pico-8 play session: hold ← + tap ❎

[t = 2 s] hold ← ~2s, tap ❎ ~4×
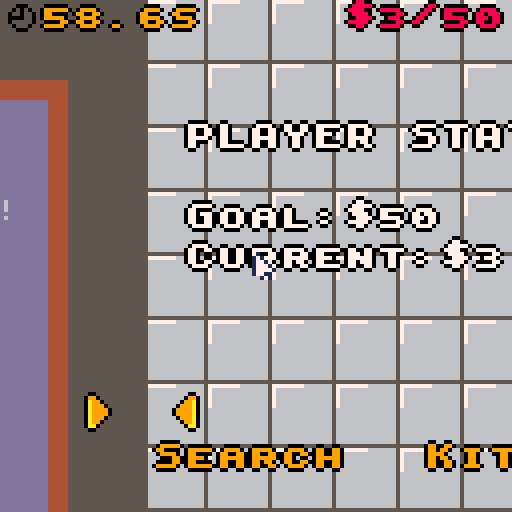
[t = 4 s] hold ← ~4s, tap ❎ ~7×
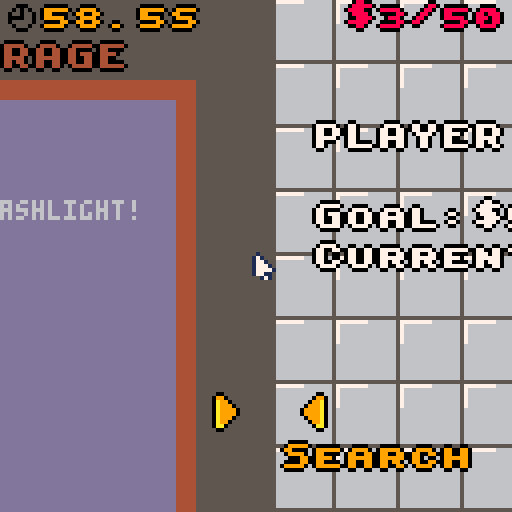
[t = 6 s] hold ← ~6s, tap ❎ ~10×
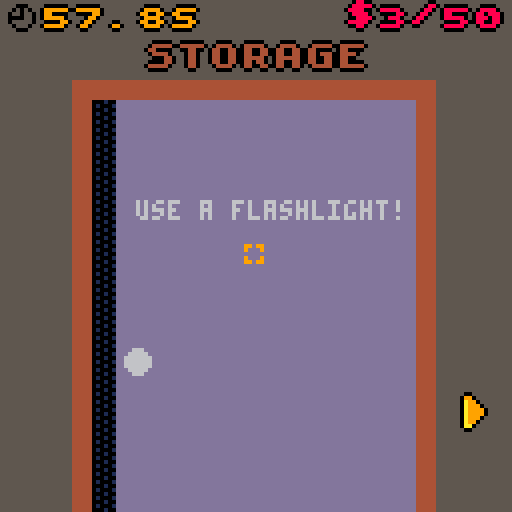
[t = 8 s] hold ← ~8s, tap ❎ ~14×
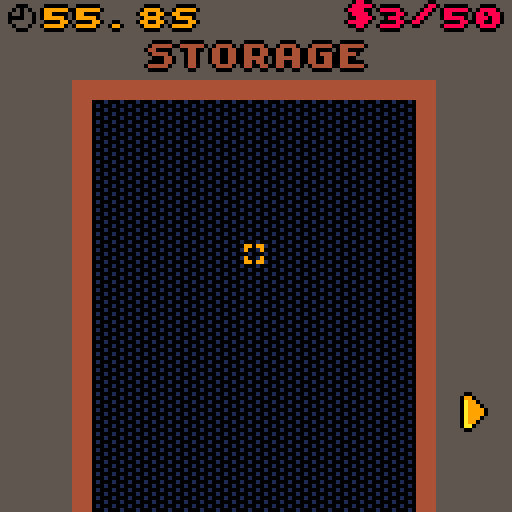

pico-8 cartridge
version 41
__lua__
-- cupcake clicker (intern edition)
-- cpiod for gmtk game jam 2023

-- modes:
-- 0: alarm clock
-- 1: title screen
-- 10: color
-- 11: menu
-- 12: search
-- 13: machine
-- 99: game over

-- ingr: name,sprx,spry,w,h
-- model: nb,coeff

function _init()
 camera_x=0
 camera_y=0
 camera_ox=0
 day=10
 search_day=3
 round_duration=60*60
 left=round_duration
 ingr={}
 nb_machines=0
 search=0
 models={}
 rewards={2,2,30}
 -- more stock: id=20
 -- new machine: id=30
 -- id=40-49: ingredient plus rapide
 add(models,{id=11,name="valentine",nb=4,coeff=1})
 add(ingr,{id=1,name="strawberry",sprx=0,spry=0,w=10,h=10,spd=1})
 current_quality=0
 target=50
 current=3
 stock=0
 radio_state=0
	change_mode(11)
	poke(0x5f2d,3) -- enable mouse
	poke(0x5f5c,-1) -- no btnp autorepeat
	modified_machine=0
 current_machine=0
--	typ2spr={[0]=0}
--	typ2col={[0]=8}
	selected_ingr=1
	selected_model=1
	draw_zone_x=7
	draw_zone_y=12
	draw_zone_width=10+8*8
	draw_zone_height=10+4*8
 m=add_machine()
	-- test
-- m=add_machine()
-- m=add_machine()
-- m=add_machine()
-- m=add_machine()
-- m+="broken"
 add(models,{id=12,name="special blue",nb=68,coeff=9})
 add(ingr,{id=2,name="blueberries",sprx=0,spry=16,w=13,h=13,spd=1})
end

-- font
poke(0x5600,unpack(split"8,8,10,0,0,0,0,0,0,0,0,0,0,0,0,0,0,0,0,0,0,0,0,0,0,0,0,0,0,0,0,0,0,0,0,0,0,0,0,0,0,0,0,0,0,0,0,0,0,0,0,0,0,0,0,0,0,0,0,0,0,0,0,0,0,0,0,0,0,0,0,0,0,0,0,0,0,0,0,0,0,0,0,0,0,0,0,0,0,0,0,0,0,0,0,0,0,0,0,0,0,0,0,0,0,0,0,0,0,0,0,0,0,0,0,0,0,0,0,0,0,0,0,0,0,0,0,0,0,0,0,0,0,0,0,0,0,0,0,0,0,0,0,0,0,0,0,0,0,0,0,0,0,0,0,0,0,0,0,0,0,0,0,0,0,0,0,0,0,0,0,0,0,0,0,0,0,0,0,0,0,0,0,0,0,0,0,0,0,0,0,0,0,0,0,0,0,0,0,0,0,0,0,0,0,0,0,0,0,0,0,0,0,0,0,0,0,0,0,0,0,0,0,0,0,0,0,0,0,0,0,0,0,0,0,0,0,0,0,0,0,0,0,0,0,0,0,0,0,0,0,0,0,0,0,0,0,0,0,0,0,0,0,0,0,24,24,24,24,0,24,0,0,54,54,18,0,0,0,0,0,54,127,54,127,54,0,0,24,124,30,60,120,62,24,0,6,102,48,24,12,102,96,0,28,54,54,28,110,54,108,0,24,24,8,0,0,0,0,0,24,12,6,6,6,12,24,0,24,48,96,96,96,48,24,0,24,126,60,24,60,126,24,0,0,24,24,126,24,24,0,0,0,0,0,0,0,12,12,6,0,0,0,126,0,0,0,0,0,0,0,0,0,0,12,0,0,96,48,24,12,6,0,0,0,0,60,118,110,102,60,0,0,0,24,28,24,24,60,0,0,0,62,96,60,6,126,0,0,0,62,96,56,96,62,0,0,0,56,60,54,126,48,0,0,0,126,6,62,96,62,0,0,0,60,6,62,102,60,0,0,0,126,96,48,24,12,0,0,0,60,102,60,102,60,0,0,0,60,102,124,96,60,0,0,0,0,12,0,12,0,0,0,0,0,12,0,12,12,6,48,24,12,6,12,24,48,0,0,0,0,126,0,0,0,0,12,24,48,96,48,24,12,0,0,60,102,48,24,0,24,0,0,60,102,118,110,118,60,0,0,0,60,102,126,102,102,0,0,0,62,102,62,102,62,0,0,0,60,102,6,102,60,0,0,0,62,102,102,102,62,0,0,0,126,6,30,6,126,0,0,0,126,6,30,6,6,0,0,0,124,6,118,102,124,0,0,0,102,102,126,102,102,0,0,0,60,24,24,24,60,0,0,0,96,96,96,102,60,0,0,0,102,54,30,54,102,0,0,0,6,6,6,6,126,0,0,0,66,102,126,126,102,0,0,0,102,110,126,118,102,0,0,0,60,102,102,102,60,0,0,0,62,102,62,6,6,0,0,0,60,102,102,54,108,0,0,0,62,102,126,54,102,0,0,0,124,6,60,96,62,0,0,0,126,24,24,24,24,0,0,0,102,102,102,102,60,0,0,0,102,102,102,60,24,0,0,0,102,126,126,102,66,0,0,0,102,60,24,60,102,0,0,0,102,102,60,24,24,0,0,0,126,48,24,12,126,0,62,6,6,6,6,6,62,0,0,6,12,24,48,96,0,0,62,48,48,48,48,48,62,0,24,60,102,0,0,0,0,0,0,0,0,0,0,0,0,126,12,24,48,0,0,0,0,0,0,60,102,102,126,102,102,0,0,62,102,62,102,102,62,0,0,60,102,6,6,102,60,0,0,62,102,102,102,102,62,0,0,126,6,30,6,6,126,0,0,126,6,30,6,6,6,0,0,124,6,118,102,102,124,0,0,102,102,126,102,102,102,0,0,60,24,24,24,24,60,0,0,96,96,96,96,102,60,0,0,102,54,30,54,102,102,0,0,6,6,6,6,6,126,0,0,66,102,126,126,102,102,0,0,102,110,126,118,102,102,0,0,60,102,102,102,102,60,0,0,62,102,102,62,6,6,0,0,60,102,102,102,54,108,0,0,62,102,102,62,54,102,0,0,124,6,60,96,96,62,0,0,126,24,24,24,24,24,0,0,102,102,102,102,102,60,0,0,102,102,102,102,60,24,0,0,102,102,126,126,102,66,0,0,102,60,24,60,102,102,0,0,102,102,60,24,24,24,0,0,126,48,24,12,6,126,0,56,12,12,6,12,12,56,0,24,24,24,24,24,24,24,24,14,24,24,48,24,24,14,0,44,26,0,0,0,0,0,0,0,28,54,28,0,0,0,0,255,255,255,255,255,255,255,255,85,170,85,170,85,170,85,170,0,195,255,189,189,255,126,0,60,126,255,129,195,231,126,60,17,68,17,68,17,68,17,0,4,12,252,124,62,63,48,32,60,110,223,255,255,255,126,60,102,255,255,255,126,60,24,0,24,60,102,231,102,60,24,0,24,24,0,60,90,24,60,102,60,126,255,126,82,82,94,0,60,110,231,227,227,231,110,60,0,255,153,153,255,129,255,0,56,120,216,24,30,31,14,0,0,126,195,219,219,195,126,0,8,28,62,127,62,28,8,0,0,0,0,0,85,0,0,0,60,118,231,199,199,231,118,60,0,8,28,127,62,28,54,0,127,34,20,8,8,20,42,127,60,126,231,195,129,255,126,60,0,5,82,32,0,0,0,0,0,17,42,68,0,0,0,0,0,126,219,231,231,219,126,0,255,0,255,0,255,0,255,0,85,85,85,85,85,85,85,85,255,129,129,129,129,129,129,255,255,195,165,153,153,165,195,255,0,126,62,30,62,118,34,0,8,28,62,127,127,62,8,62,8,28,28,107,127,107,8,28,28,34,73,93,73,34,28,0"))

-- version with asserts (238 tokens)

-- renaming and world
cmp,has,_ents=pack,rawget,{}

function ent()
 -- find the value in components
 function _find(self,a)
 	 for _,t in pairs(self) do
	   if(t[a]!=nil) return t
	  end
	  assert(false,"field not found:"..a)
 end
 
 -- you can remove this function
 -- if you delete the asserts
 function check_no_duplicates(self)
  for k1,t1 in pairs(self) do
   for k2,t2 in pairs(self) do
    if k1<k2 then
	    for f1,_ in pairs(t1) do
	     for f2,_ in pairs(t2) do
	      assert(f1!=f2,"duplicated field "..f1.." in "..k1.." and in "..k2)
	     end
	    end
    end
   end
  end
 end
 
 return add(_ents,
  setmetatable({},{
  -- check value in components
  -- components cannot be accessed directly
  __index=function(self,a)
   return _find(self,a)[a]
  end,
  __newindex=function(self,a,v)
   _find(self,a)[a]=v
  end,
  __add=function(self,cmp)
   -- two cases: string or table
   if type(cmp)=="string" then
--    assert(rawget(self,cmp)==nil,"already existing: "..cmp)
    rawset(self,cmp,{})
   else
    -- check if already existing
    local cn=cmp[1]
--    assert(rawget(self,cn)==nil,"already existing: "..cn)
    rawset(self,cn,cmp[2])
    check_no_duplicates(self)
   end
   return self
  end,
  __sub=function(self,cn)
   -- double removal is not a problem
   return rawset(self,cn,nil)
  end}))
end

function sys(cmps,f)
 return function(...)
  for e in all(_ents) do
   for cn in all(cmps) do
    if(not has(e,cn)) goto _
   end
   f(e,...)
   ::_::
  end
 end
end

-- machine: nb
-- running
-- broken
-- recipe: ingr quality time rem coeff
-->8
-- draw

function _draw()
 mouse_already_drawn=false
 if camera_x<camera_ox then
  camera_x+=4
 elseif camera_x>camera_ox then
  camera_x-=4
 end
 camera(camera_x,camera_y)
 if mode==0 then
  draw_phone() 
 elseif mode==1 then
  draw_title_screen_base()
  draw_title_screen_ui()
 elseif mode==10 then
  draw_color()
 elseif mode>=11 and mode<90 then
		palt(14,true)
  draw_menu()
  draw_search()
  draw_kitchen()
 elseif mode==99 then
  draw_game_over()
 end
 if mode>=10 and mode<90 then
  local l=ceil(left/60*10)
  local t=(l/10).."S"
  if l%10==0 then
   t=(l/10)..".0S"
  end
  palt(14,true)
  palt(0,false)
  spr(199,2+camera_x,1)
  palt()
  nice_print(t,10+camera_x,0,9)
  local t="$"..min(target,current\1).."/"..target
  nice_print(t,126+camera_x-8*#t,0,current>=target and 11 or 8)
 end
 draw_mouse()
 
-- ?mode,110,110
end

function nice_print(t,x,y,c,big,c2)
 if(big==nil) big=true
 if big then
  x=x or 64-#t*4
  t="\014"..t
 else
  x=x or 64-#t*2
 end
 for dx=-1,1 do
  for dy=-1,1 do
   if dx==0 or dy==0 then
	   ?t,x+dx,y+dy,c2 or 0
   end
  end
 end
 ?t,x,y,c or 7
end

function draw_kitchen()
 palt(14,true)
 palt(0,false)
 if camera_x>0 then
  draw_one_kitchen(current_machine)
  if camera_x<camera_ox then
   draw_one_kitchen(current_machine-1)
  elseif camera_x>camera_ox then
   draw_one_kitchen(current_machine+1)
  end
 end
 palt()
end

function draw_one_kitchen(nb_m)
 if nb_m>0 then
  sspr(0,72,24,32,47+128*nb_m,15,24*3,32*3)
  for e in all(_ents) do
   if has(e,"machine") then
    if e.nb==nb_m then
     local x=0
     if(has(e,"running")) x=16
     sspr(x,104,16,24,12+128*nb_m,50,16*3,24*3)
     if(has(e,"running")) nice_print((ceil(100*60*e.quality/e.time)/100).."$/s",12+128*nb_m,60,12)
     break
    end
   end
  end
  spr(200,128*nb_m+5+3*abs(cos(t())),98,1,2)
  if nb_m<nb_machines then
   spr(200,128*nb_m+115-3*abs(cos(t())),98,1,2,true)
  end
 end
end

function draw_game_over()
 draw_title_screen_base()
 nice_print("you failed to",nil,70,9)
 nice_print("meet the",nil,79,9)
 nice_print("expectations",nil,88,9)
 nice_print("game over",nil,110,8)
end

function draw_menu()
 for x=0,100 do
  for y=0,7 do
   spr(229,16*x,16*y,2,2)
  end
 end
 palt(0,false)
 palt(14,true)
 nice_print("sEARCH",2,110,9)
 spr(200,5+3*abs(cos(t())),98,1,2)
 nice_print("kITCHEN",70,110,9)
 spr(200,115-3*abs(cos(t())),98,1,2,true)
 palt()
 local l=ceil(left/60*10)
 local text=(l/10).."S"
 if l%10==0 then
  text=(l/10)..".0S"
 end
 nice_print("player stat",10,30)
 nice_print("gOAL:$"..target,10,50,7)
 nice_print("cURRENT:$"..min(target,current\1),10,60,7)

 if current>target then
  nice_print("fRIDGE: $"..(current\1-target),10,40,7)
 end 
-- nice_print("tIME:"..text,10,20,9)

 if current>=target then
  nice_print("target reached!",nil,80,10)
-- elseif t()%1<.8 then
--  nice_print("need cupcakes!",nil,80,8) 
 end
-- local y=50
-- for e in all(_ents) do
--  if has(e,"machine") then
--   if has(e,"running") then
--    ?"machine is running "..(ceil(100*60*e.quality/e.time)/100).."$/s",20,y
--   else
--    ?"machine has no recipe",20,y
--   end
--   y+=10
--  end
-- end
end

function draw_color()
	-- drops
--	for d in all(drops) do
--	 pal(14,typ2col[d.typ])
--	 spr(typ2spr[d.typ],d.x,d.y)
--	end
 cls(6)
 palt(0,false)
 palt(14,true)
	-- model
 rect(2+camera_x,84,65+camera_x,126,5)
	spr(current_base,17+camera_x,93,4,2)
	spr(36,17+camera_x,93+16,4,2)
	local text=models[selected_model].name.." "..models[selected_model].coeff.."$"
	nice_print(text,camera_x+33-#text*2,87,10,false)
	if #models>1 then
  spr(200,7-3*abs(cos(t()))+camera_x,105,1,2)
  spr(200,53+3*abs(cos(t()))+camera_x,105,1,2,true)
 end
	-- drawing
 rect(2+camera_x,9,90+camera_x,82,5)
	spr(8,draw_zone_x+5+camera_x,draw_zone_y+5,8,4)
	sspr(32,16,32,16,draw_zone_x+5+camera_x,draw_zone_y+5+8*4,64,32)
	palt(0,true)
	-- ingredients
	rect(92+camera_x,9,125+camera_x,82)
 for k,i in ipairs(ingr) do
  sspr(i.sprx,i.spry,i.w,i.h,109+camera_x-i.w/2,18*k-4)
 end
	-- mouse
	if selected_ingr==nil or not in_draw_zone then
  -- pass
	else
		fillp(░+0b.01) -- to sprite too
		local i=ingr[selected_ingr]
  sspr(i.sprx,i.spry,i.w,i.h,mouse_x-i.w\2+camera_x,mouse_y-i.h\2)
 	fillp()
 	pal()
 	mouse_already_drawn=true
 end
 palt(0,false)
 palt(14,true)
 rect(67+camera_x,84,125+camera_x,126)
 nice_print("oven yield",77+camera_x,87,7,false)
 if previous_recipe then
	 nice_print(get_yield(previous_recipe).."$/s",77+camera_x,97,7,false)
 end
 spr(215,7+camera_x,71)

 if current_recipe.quality>0 then
  rectfill(70+camera_x,66,88+camera_x,80,9)
	 nice_print("bake\n"..get_manual().."$",72+camera_x,68,8,false)
	 nice_print("quality "..ceil(current_recipe.quality*100).."%",camera_x+5,12,7,false)
	 local text=current_recipe.time.." steps"
	 nice_print(text,camera_x+89-4*#text,12,7,false)
	 nice_print("new:"..get_yield(current_recipe).."$/s",70+camera_x,105,7,false)
	 rectfill(80+camera_x,115,110+camera_x,123,9)
	 local text=previous_recipe and "replace" or " save! "
	 nice_print(text,82+camera_x,117,8,false)
 end
 palt()
end

function draw_search()
 pal()
 rectfill(-128,0,0,128,0x5)
 nice_print("storage",64-4*7-128,10,4)
 rectfill(-110,20,-20,128,4)
 fillp(░\1)
 rectfill(-105,25,-25,128,0x01)
 fillp()
 x_sliding=-105
 local wait=day<search_day
 if t12 and day>=search_day then
  x_sliding=-105+50*(t()-.8-t12)
  printh(-105+50*(t()-.8-t12))
  if x_sliding<-105 then
   wait=true
  end
  x_sliding=max(-105,x_sliding)
 end
 if not wait then
  clip(-105+128,25,81,110)
 end
 if x_sliding<=-25 then
  rectfill(x_sliding,25,-25,128,13)
--  ?"slide to open",x+5,50,6
  if mode==12 then
   ?"use a flashlight!",x_sliding+5,50,6
   if day<search_day then
    ?"closed until 7/10",x_sliding+5,60,5
   end
  end
  circfill(x_sliding+5,90,3,6)
 end
 clip()

 palt(0,false)
 palt(14,true)
 spr(200,-13-3*abs(cos(t())),98,1,2,true)
 palt()
 
 if search_found then
  spr(217,goal_x,goal_y)
	 if flash==nil then
	  assert(false)
	 elseif type(flash)=="string" then
	  nice_print("you find a",64-128-4*10,50,10)
	  nice_print(flash,64-128-4*#flash,60,9)
	 elseif flash<10 then
	  for i in all(ingr) do
	   if i.id==flash then
	    nice_print("new ingredient!",64-128-4*15,50,10)
	    nice_print(i.name,64-128-4*#i.name,60,9)
     sspr(i.sprx,i.spry,i.w,i.h,64-i.w-128,80,2*i.w,2*i.h)
	    break
	   end
	  end
	 elseif flash<20 then
	  for m in all(models) do
	   if m.id==flash then
	    local t="new $"..m.coeff.." flavor!"
	    nice_print(t,64-128-4*#t,50,10)
	    nice_print(m.name,64-128-4*#m.name,60,9)
	    palt(14,true)
	    palt(0,false)
  			spr(m.nb,-128+64-16,80,4,2)
	    spr(36,-128+64-16,80+16,4,2)
	    palt()
	    break
	   end
	  end
  elseif flash<50 then
	  for i in all(ingr) do
	   if i.id+40==flash then
	    nice_print(i.name,64-128-4*#i.name,50,10)
	    nice_print("processed faster",64-128-4*16,60,9)
     sspr(i.sprx,i.spry,i.w,i.h,64-i.w-128,80,2*i.w,2*i.h)
	    break
	   end
	  end
	 end 
	end
end

function draw_mouse()
 if not mouse_already_drawn then
	 if mode==12 and day>=search_day and mouse_x+camera_x>=-105 and mouse_x+camera_x<-105+81 and mouse_y>25 then
		 fillp(◆)
		 circfill(mouse_x+camera_x,mouse_y,3,9)
		 fillp()
		else
	 	spr(2,mouse_x+camera_x,mouse_y)
	 end
 end
end
-->8
-- update

function change_mode(new_mode)
 printh("new mode:"..new_mode)
 -- exit
 if mode==10 then
  current_recipe=nil
  for e in all(_ents) do
   if has(e,"machine") and has(e,"recipe") and e.nb==current_machine then
    e+="running"
    break
   end
  end
 elseif mode==12 then
  search_found=false
 elseif mode==0 or mode==1 then
  left=round_duration
 end
 
 -- enter
 if new_mode==11 then
  camera_ox=max(0,camera_ox)
 elseif new_mode==10 then
  for e in all(_ents) do
   if has(e,"machine") and e.nb==current_machine then
    e-="running"
    previous_recipe=has(e,"recipe")
    break
   end
  end
	 current_base=models[selected_model].nb
  setbase()
  current_recipe={ingr={},quality=0}
 elseif new_mode==0 then
  t0=t()
  camera_ox=0
  camera_x=0
 elseif new_mode==99 then
  camera_ox=0
  camera_x=0
 elseif new_mode==12 then
  camera_ox=-128
  t12=t()
  goal_x=ceil(-107+rnd(76))
  goal_y=ceil(27+rnd(99))
  search_found=false
 end
 mode=new_mode
end

function _update60()
 if left==0 then
  if current<target then
   left=-1
   change_mode(99)
  else
   target*=1.5
   change_mode(0)
   day+=1
  end
 end
	mouse_x=stat(32)-1
	mouse_y=stat(33)-1
	lclick=btnp(5)
	rclick=btnp(4)
	if mode>=10 and mode<20 and not search_found then
	 produce()
	 left-=1
	end
	if mode==0 then
  if t()-t0>3 and lclick then
   if day==1 then
    change_mode(1)
   else
    -- directly to intern access from day 2
    change_mode(11)
   end
 	end
 elseif mode==1 then
  update_title_screen(lclick)
 elseif mode==10 then
  update_color(lclick)
  if(rclick) change_mode(13)
 elseif mode==12 then
  update_search()
  if (lclick and mouse_x+camera_x>-20 and mouse_x+camera_x<-1 and mouse_y>96 and mouse_y<120) or btnp(➡️) then
    change_mode(11)
  end
 elseif mode==11 then
  if (lclick and mouse_x>1 and mouse_x<50 and mouse_y>96 and mouse_y<120) or btnp(⬅️) then
   change_mode(12)
  elseif (lclick and mouse_x<127 and mouse_x>83 and mouse_y>96 and mouse_y<120) or btnp(➡️) then
   change_mode(13)
   camera_ox=128
   current_machine=1
  end
 elseif mode==13 then
  if camera_ox==camera_x then 
   if lclick and mouse_x>10 and mouse_x<50 and mouse_y>60 then
    change_mode(10)
   elseif (lclick and mouse_x>1 and mouse_x<50 and mouse_y>96 and mouse_y<120) or btnp(⬅️) then
    current_machine-=1
    camera_ox-=128
    if current_machine==0 then
     change_mode(11)
    end
   elseif (lclick and mouse_x<127 and mouse_x>83 and mouse_y>96 and mouse_y<120) or btnp(➡️) then
    if current_machine<nb_machines then
     camera_ox+=128
     current_machine+=1
    end
   end
  end
 end
end
-->8
-- production

function add_machine()
 nb_machines+=1
	machine=ent()
	machine+=cmp("machine",{nb=nb_machines})
	return machine
end

function update_all_compute_time()
 for e in all(_ents) do
  if has(e,"recipe") then
   e.time=compute_time(e.ingr)
  end
 end
end

function compute_time(i)
 local out=0
 for k,v in pairs(i) do
  out+=v*ingr[k].spd
	end
	return out
end

function create_cupcakes(nb)
 current+=nb
	if(current>target+stock) current=target+stock
end

produce=sys({"machine","running","recipe"},
 function (e)
  if e.rem==0 then
	  e.rem=compute_time(e.ingr)
	  create_cupcakes(e.quality*e.coeff)
	 else
	  e.rem-=1
	 end
 end)
-->8
-- coloring
function get_manual()
 return flr(current_recipe.quality*20)
end

function mix(c1,c2)
 if(c1==c2) return c1
 if(c1==7) return c2
 if(c2==7) return c1
 if(c1==4 or c2==4) return 4
 if(c1>c2) c1,c2=c2,c1
 if c1==2 then
  local t={[3]=4,[8]=2,[9]=4,[10]=4,[12]=2}
  return t[c2] 
 elseif c1==3 then
  local t={[10]=3,[9]=4,[8]=4,[12]=3}
  return t[c2] 
 elseif c1==8 then
  local t={[10]=9,[12]=2,[9]=9}
  return t[c2]
 elseif c1==9 then
  local t={[10]=9,[12]=4}
  return t[c2] 
 elseif c1==10 then
  local t={[12]=3}
  return t[c2] 
 else
  assert(false)
 end
end

function update_color(lclick)
 -- also used in draw
	in_draw_zone=mouse_x>=draw_zone_x
 	and mouse_y>=draw_zone_y
 	and mouse_x<draw_zone_x+draw_zone_width
 	and mouse_y<draw_zone_y+draw_zone_height

	if lclick then
	 for k,i in ipairs(ingr) do
	  if mouse_x>=107-i.w/2 and mouse_x<111+i.w/2
 	  and mouse_y>=18*k-6 and mouse_y<18*k-2+i.h then
	   selected_ingr=k
	   break
	  end
  end
  
  if mouse_x>=7 and mouse_x<=15 and mouse_y>=71 and mouse_y<79 then
   change_mode(10)
   return
  end
 end

	if lclick and in_draw_zone then
		local i=ingr[selected_ingr]
	 applydrop(mouse_x-i.w\2-draw_zone_x-5,mouse_y-i.h\2-draw_zone_y-5,i)
	elseif lclick and mouse_x>=70 and mouse_x<88 and mouse_y>=66 and mouse_y<80 then
	 -- bake
	 create_cupcakes(get_manual())
		change_mode(10) -- reset recipe
 elseif lclick and mouse_x>=80 and mouse_x<110 and mouse_y>=115 and mouse_y<123 then
	  -- save
  for e in all(_ents) do
   if has(e,"machine") and e.nb==current_machine then
 	  m=_ents[current_machine]
 	  m-="recipe"
   	m+="running"
   	current_recipe.rem=current_recipe.time
 	  m+=cmp("recipe",current_recipe)
    break
	  end
  end
  change_mode(13)
 elseif #models>1 then
	 if (lclick and mouse_x>=3 and mouse_x<13 and mouse_y>=105 and mouse_y<=115) or btnp(⬅️) then
	  selected_model+=1
	  if selected_model>#models then
	   selected_model=1
	  end
	 elseif (lclick and mouse_x>=53 and mouse_x<63 and mouse_y>=105 and mouse_y<=115) or btnp(➡️) then
	  selected_model-=1
	  if selected_model==0 then
	   selected_model=#models
	  end
	 end
	 local old=current_base
	 current_base=models[selected_model].nb
	 if current_base!=old then
 	 setbase()
 	 update_recipe()
 	end
 end
end

function pgetspr(x,y)
 if x&1==0 then
  return @(x\2+(y<<6))&15
 else
  return @(x\2+(y<<6))\16
 end
end

function psetspr(x,y,c)
 if x>=0 and x<128 and y>=0 and y<32 then
	 if x&1==0 then
	  poke(x\2+(y<<6),
	   c+(@(x\2+(y<<6))&240))
	 else
	  poke(x\2+(y<<6),
	   (c<<4)+(@(x\2+(y<<6))&15))
	 end
 end
end

function setbase()
 local base_x=(current_base&15)<<3
 local base_y=(current_base\16)<<3
 for dx=0,63 do
  for dy=0,31 do
   local c=pgetspr(base_x+dx\2,base_y+dy\2)
   if c==6 or c==5 or c==0 or c==14 or c==13 then
    psetspr(64+dx,dy,c)
   else
    psetspr(64+dx,dy,7)
   end
  end
 end
end

function applydrop(x,y,d)
 for dy=0,d.h-1 do
  for dx=0,d.w-1 do
   local cbase=pgetspr(64+x+dx,y+dy) or 0
   local cdrop=pgetspr(d.sprx+dx,d.spry+dy) or 0
   if cbase!=0 and cbase!=14 and cbase!=6 and cbase!=5 and cdrop!=0 and cbase!=13 then
    psetspr(64+x+dx,y+dy,mix(cbase,cdrop))
   end
  end
 end
 
	local i=current_recipe.ingr
 if i[selected_ingr] then
  i[selected_ingr]+=1
 else
  i[selected_ingr]=1
 end
 update_recipe()
end

function update_recipe()
 local ok=0
 local total=0
 local base_x=(current_base&15)<<3
 local base_y=(current_base\16)<<3
 for dx=0,63 do
  for dy=0,31 do
   local cbase=pgetspr(base_x+dx\2,base_y+dy\2)
   local cdraw=pgetspr(64+dx,dy)
   if cbase!=0 and cbase!=6 and cbase!=5 and cbase!=14 and cbase!=13 then
    total+=1
    if(cbase==cdraw) ok+=1
   end
  end
 end
-- printh("ok:"..ok.." total:"..total)
 local q=ok/total
 current_recipe.coeff=models[selected_model].coeff
 current_recipe.quality=q*q
 current_recipe.time=compute_time(current_recipe.ingr)
end

function get_yield(recipe)
 printh(recipe.coeff.." "..recipe.quality)
 return ceil(recipe.coeff*100*60*recipe.quality/recipe.time)/100
end
-->8
-- search

function update_search()
 local dx=mouse_x+camera_x-goal_x
 local dy=mouse_y-goal_y
 if mouse_x+camera_x<x_sliding and dx*dx+dy*dy<6 and not search_found then
  search_found=true
  id=rnd(rewards)
  flash=id -- by default
  printh("reward:"..id)
  if id!=20 and id!=30 then
   while del(rewards,id)!=nil do end
  end
  if id==2 then
   add(ingr,{id=2,name="blueberries",sprx=0,spry=16,w=13,h=13,spd=1})
   add(rewards,12)
   add(rewards,12)
  elseif id==12 then
   add(models,{id=12,name="special blue",nb=68,coeff=9})
   add(rewards,3)
   add(rewards,3)
  elseif id==3 then
   add(ingr,{id=3,name="moon",sprx=16,spry=8,w=14,h=13,spd=3})
   add(rewards,13)
   add(rewards,13)
   add(rewards,41)
   add(rewards,42)
   add(rewards,43)
  elseif id==13 then
   add(models,{id=13,name="desert dessert",nb=72,coeff=3})
  elseif id==20 then
   stock+=100
   flash="bigger fridge!"
  elseif id==30 then
   add_machine()
   flash="cupcake oven!"
  elseif id<50 then
   for i in all(ingr) do
    if i.id==(id-40) then
     i.spd*=0.8
     update_all_compute_time()
     break
    end
   end
  end
	end
end
-->8
-- phone+title

function draw_phone()
 cls(0)
 -- ui
 local x,y=0,0
 if day<3 then 
  x,y=72,120
 elseif day<5 then
  x,y=72,124
 elseif day<10 then
  x,y=80,120
 else
  x,y=80,124
 end
 sspr(x,y,8,4,120,2)
 if(rnd()<0.02) radio_state=1-radio_state
 if radio_state==0 then
  sspr(88,120,7,5,111,1)
 else
  sspr(88,125,7,3,111,3)
 end

 -- time
 if t()%2<1.5 then
  rectfill(57,28,59,30,1)
  rectfill(57,34,59,36,1)
 end
 spr(222,40,20,2,3)
 spr(220,60,20,2,3)
 spr(220,75,20,2,3)
 nice_print((7+day).." jULY 2023",nil,45,1,true)
 
 -- alarm
 if t()-t0<1 then
  spr(218,64-8+10*cos(2*t()),70,2,2)
 else
	 local notifs={}
	 if day==1 then
	  add(notifs,pack("'grats for the internship!",7,8))
	  add(notifs,pack("re:gmtk game jam w/ cpiod",6,10))
	  add(notifs,pack("news:crypto falling again",6,10))
	 end
	 if #notifs==0 then
	  add(notifs,pack("you have (0) notifications",6,10))
	 end
	 y=60
	 for n in all(notifs) do
	  local text,c,c2=unpack(n)
	  local x=min(10,300*(t()-t0-1)-10*y+500)
	  rect(x-2,y-2,x+#text*4,y+6,c)
	  if x==10 then
	   ?"◆",1,y,c2
	  end
	  nice_print(text,x,y,c,false)
	  y+=10
	 end
 end
 if t()-t0>3 then
  if (2*t())%2<1.5 then
   nice_print("click to unlock",nil,100,13)
  end
		spr(2,mouse_x,mouse_y)
 end
end

function draw_title_screen_base()
 cls(9)
 for x=0,17 do
  for y=0,17 do
   if (x+y)&1==0 then
    local t0=t()
    local sx=x*8+10*t0
    local sy=y*8-10*t0
    sx%=144
    sy%=144
    spr(233,sx-16,sy-16,1,1,(t0+x/2)%1<.5)
   end
  end
 end
 title={{s=101,w=11,h=4,x=10,y=15,c=9,f=false},
 {s=150,w=10,h=3,x=45,y=39,c=10,f=true}}
 for s in all(title) do
  palt(10,true)
  palt(9,true)
  palt(s.c,false)
	 pal(10,4)
	 pal(9,4)
	 for dx=-1,1 do
	  for dy=-1,1 do
	   if dx==0 or dy==0 then
	    spr(s.s,s.x+dx,s.y+dy,s.w,s.h,s.f)
	   end
	  end
	 end
  pal(10,10)
  pal(9,10)
  spr(s.s,s.x,s.y,s.w,s.h,s.f)
 end
 pal()
end

function draw_title_screen_ui()
 rectfill(64-4*6,78,64+4*6-2,90,14)
 circfill(64-4*6,84,5)
 circfill(64+4*6-2,84,5)
 nice_print("sTART!",nil,80,10)
 nice_print("INTERN ACCESS",75,113,10,false,9)
 nice_print("(c) cupcake malicieux 2002-2023",2,121,10,false,4)
 if t1 and t()<t1 then
  nice_print("sTART!",nil,80,5)
  rectfill(64-30,83,64+28,84,0)
  nice_print("an intern",nil,50,8)
  nice_print("must work,",nil,59,8)
  nice_print("not play!!",nil,68,8)
  nice_print("use intern access",nil,91,8,false)
  palt(0,false)
  palt(14,true)
  spr(231,60,98,2,2)
  palt()
 end
	spr(3,mouse_x,mouse_y)
end

function update_title_screen(lclick)
 if lclick then
	 if mouse_x>=64-20 and mouse_x<64+20 and mouse_y>78 and mouse_y<90 then
	  t1=t()+3
	 end
	 if mouse_x>=70 and mouse_x<124 and mouse_y>110 and mouse_y<120 then
	  change_mode(11)
	 end
	end
end
__gfx__
0000880000000000010000000e000000eeeeeeeeeeeeeeeeeeeeeeeeeeeeeeeecccccccccccccccccccccccccccccccccccccccccccccccccccccccccccccccc
008888880000000017100000e7e00000eeeeee88888eeeeeeeee88888eeeeeeec00000000000000000000000000000000000000000000000000000000000000c
088888888000000017710000e77e0000eeeee8888888eeeeeee88888888eeeeec00000000000000000000000000000000000000000000000000000000000000c
888888888800000017771000e777e000eeee888888888eeeee8888888888eeeec00000000000000000777777777770000000000000000000000000000000000c
888888888800000017777100e7777e00eeee888888888eeeee8888888888eeeec0000000000000007788877977aaa7700000000000000000000000000000000c
888888888800000017711000e77ee000eee88888888888eee888888888888eeec00000000000000788887999997aaaa70000000000000000000000000000000c
88888888880000000017100000e7e000ee888888888888eee8888888888888eec000000000000078888799999997aaaa7000000000000000000000000000000c
08888888800000000000000000000000e88888888888888e888888888888888ec0000000000007888879999999997aaaa700000000000000000000000000000c
008888880000000000000aaaa0000000e888888888888888888888888888888ec0000000000007888879999999997aaaa700000000000000000000000000000c
0008888000000000000aaaaaaaa00000e888888888888888888888888888888ec00000000000788887997777779997aaaa70000000000000000000000000000c
00008800000000000000000aaaaa0000e888888888888888888888888888888ec00000000000788887774444447797aaaa70000000000000000000000000000c
000000000000000000000000aaaaa000e888888888888888888888888888888ec00000000000788887444444444477aaaa70000000000000000000000000000c
0000000000000000a00000000aaaaa00ee88888888888888888888888888888ec00000000000788877444444444447aaaa70000000000000000000000000000c
0000000000000000a00000000aaaaa00ee8888888888888888888888888888eec000000000007887274444444444477aaa70000000000000000000000000000c
0000000000000000aa000000aaaaaa00ee08880888088808880888088808880ec000000000000787227444444444737aa700000000000000000000000000000c
0000000000000000aaaa000aaaaaaa00ee0080d080d080d080d080d080d0800ec0000000000007722274444444447337a700000000000000000000000000000c
000cc00000000000aaaaaaaaaaaaaa00ee0d0ddd0ddd0ddd0ddd0ddd0ddd0d0ec00000000000007222274444444733377000000000000000000000000000000c
00cccc00000000000aaaaaaaaaaaa000ee0dddddd0dddddddddddddddddddd0ec00000000000007722227444447333370000000000000000000000000000000c
00cccc0ccc00000000aaaaaaaaaa0000eee0ddddd0ddddddddddddddd0ddd0eec00000000000007c77222774773337770000000000000000000000000000000c
000cc0ccccc00000000aaaaaaaa00000eee0ddddd0ddddddddddddddd0ddd0eec00000000000007ccc77777777777cc70000000000000000000000000000000c
000000ccccc0000000000aaaaa000000eeee0ddddd0dddddddd0dddd0ddd0eeec000000000000007cccccccccccccc700000000000000000000000000000000c
0cc000ccccc000000000000000000000eeee0ddddd0dddddddd0dddd0ddd0eeec000000000000007cccccccccccccc700000000000000000000000000000000c
cccc000ccc0000000000000000000000eeeee0dddd0ddddddd0dddd0ddd0eeeec0000000000000007cccccccccccc7000000000000000000000000000000000c
cccc000000cc00000000000000000000eeeee0dddddddddddd0dddd0ddd0eeeec00000000000000007cccccccccc70000000000000000000000000000000000c
0cc0ccc00cccc0000000000000000000eeeeee0ddddddddddd0ddddddd0eeeeec0000000000000000077cccccc7700000000000000000000000000000000000c
000ccccc0cccc0000000000000000000eeeeee0ddddddddddd0ddddddd0eeeeec00000000000000000007777770000000000000000000000000000000000000c
000ccccc00cc00000000000000000000eeeeeee0ddddddddddddddddd0eeeeeec00000000000000000000000000000000000000000000000000000000000000c
000ccccc000000000000000000000000eeeeeee0ddddddddddddddddd0eeeeeec00000000000000000000000000000000000000000000000000000000000000c
0000ccc0000000000000000000000000eeeeeeee0ddd0dddd0dddddd0eeeeeeec00000000000000000000000000000000000000000000000000000000000000c
00000000000000000000000000000000eeeeeeee0ddd0dddd0dddddd0eeeeeeec00000000000000000000000000000000000000000000000000000000000000c
00000000000000000000000000000000eeeeeeeee0dd0dddddddddd0eeeeeeeec00000000000000000000000000000000000000000000000000000000000000c
00000000000000000000000000000000eeeeeeeeee0000000000000eeeeeeeeecccccccccccccccccccccccccccccccccccccccccccccccccccccccccccccccc
00000000000000000000000000000000eeeeeeeeeeeeeeeeeeeeeeeeeeeeeeeeeeeeeeeeeeeeeeeeeeeeeeeeeeeeeeeeeeeeeeeeeeeeeeeeeeeeeeeeeeeeeeee
00000000000000000000000000000000eeeeeeeeeeeeecccccceeeeeeeeeeeeeeeeeeeeeeeeee444444eeeeeeeeeeeeeeeeeeeeeeeeee333333eeeeeeeeeeeee
00000000000000000000000000000000eeeeeeecccccccccccccccceeeeeeeeeeeeeeee4444444444444444eeeeeeeeeeeeeeee3333333333333333eeeeeeeee
00000000000000000000000000000000eeeeeccccccccccccccccccceeeeeeeeeeeee44444c4444444444444eeeeeeeeeeeee3333333333333333333eeeeeeee
00000000000000000000000000000000eeeecccccccccccccccccccccceeeeeeeeee444aaccaaaaaaacc444444eeeeeeeeee3333333333333333333333eeeeee
00000000000000000000000000000000eeee222222ccccccccccccc22222eeeeeeee44aaacaaaaaaaccaaaaaa444eeeeeeee333333333333333333333333eeee
00000000000000000000000000000000eee22222222ccccccccccc2222222eeeeeeaaaaaaaaaaaaaaaaaaaaaaa444eeeeee33333333333333333333333333eee
00000000000000000000000000000000ee222222222cccccccccc222222222eeeeaaaaaaaaaaaaaaaaaaaacaaaaaaaeeee3333333333333333333333333333ee
00000000000000000000000000000000e222222222222ccccccc22222222222eeaaacaaaaaaaaaaaaaaaaccaaaaaaaaee333333333333333333333333333333e
00000000000000000000000000000000e222cc222222222222222222222cccceeaaaccaaaaaaaaaaaaaaacaaaaacaaaee333333333333333333333333333333e
00000000000000000000000000000000ecccccc22222222222222222ccccccceeaaaacaaaccaaaaaaaaaaaaaaaaccaaee333333333333333333333333333333e
00000000000000000000000000000000eccccccc22222222222222ccccccccceeaaaaaaaaaccaaaaaaaaaaaaaaaacaaee333333333333333333333333333333e
00000000000000000000000000000000eeccccccccc2222222cccccccccccceeeeaaaaaaaaaaaaaaaaaaaaaaaaaaaaeeee3333333333333333333333333333ee
00000000000000000000000000000000eecccccccccccccccccccccccccccceeeeaaaaaaaaaaaaaaaaaaaaaaaaaaaaeeee3333333333333333333333333333ee
00000000000000000000000000000000ee0ccc0ccc0ccc0ccc0ccc0ccc0cce0eee0aaa0aaa0aaa0aaa0aaa0aaa0aae0eee033303330333033303330333033e0e
00000000000000000000000000000000ee00c0d0c0d0c0d0c0d0c0d0c0d0c00eee00a0d0a0d0a0d0a0d0a0d0a0d0a00eee0030d030d030d030d030d030d0300e
00000000000000000000000000000000000000000000000000999900000000000000000000000000000000000000000000000000000000000000000000000000
00000000000000000000000000000000000000000000000099999990000000000000000000000000000000000000000000000000000000000000000000000000
00000000000000000000000000000000000000000000000999999990000000000000000000000000000000000000000000000000000009000000000000000000
00000000000000000000000000000000000000000000009999909990000000000000000000000000000000000000000000000000000999990000000000000000
00000000000000000000000000000000000000000000009999000990000000000000000000000000000000000000000000000000009999990000000000000000
00000000000000000000000000000000000000000000099990009990000000000000000000000000000000000000000000000000099999999000000000000000
00000000000000000000000000000000000000000000999990009900000000000000000000000000000000000000000000000000099990990000000000000000
00000000000000000000000000000000000000000000999900009900000000000000000000000000000000000000000000000000999990990000000000000000
00000000000000000000000000000000000000000009999900090000000000000000000000099990000000099900000090000000999990990000000000000000
00000000000000000000000000000000000000000009999000000000000000000000099900999999000000999990000999900000999999900000000099990000
00000000000000000000000000000000000000000009999000000000999000000000099909999099900009990990009990909000999999000000000999990000
00000000000000000000000000000000000000000009999000000009999000990000999999900099900099900990099900999900999900009000009999999000
00000000000000000000000000000000000000000099990000000009999009990000999999900099900099900000099900999900999900999900009990990000
00000000000000000000000000000000000000000099990000000099999099999000999999999999000999900000999009999900999909999990099999990009
00000000000000000000000000000000000000000099990000000099990999999009999999999999999999900000999099999000999999909990099999900099
00000000000000000000000000000000000000000099990000000099990999999009999999999999990999000000999090999000999999099900099900000090
00000000000000000000000000000000000000000099990000000099999999990009999990009990000999000009999990999009999990999900099900000990
00000000000000000000000000000000000000000099990000000099999999990099999990999900000999000009099900999009999999990000999900000900
00000000000000000000000000000000000000000009990000000099999909990099999999999000000099900099000000999009099990999000999900009900
00000000000000000000000000000000000000000009990000000999999009990099999999990000000099900990000000999099099900099909999900099000
00000000000000000000000000000000000000000009999000009900990009990999999900000000000099999900000000999099000000099999909990990000
00000000000000000000000000000000000000000000999000009900000009999999999900000000000009999000000000999090000000009999909999990000
00000000000000000000000000000000000000000000999900999000000000999999999900000000000000090000000000099990000000000999000999900000
00000000000000000000000000000000000000000000099999990000000000099909999900000000000000000000000000009990000000000000aaaa00000000
eeeeeeeeeeeeeeeeeeeeeeee0000000000000000000000999990000000000000000999990000000000000000000000000000000000000000000aaaaaaa000000
eeeeeeeeeeeeeeeeeeeeeeee000000000000000000000000000000000000000000099999000000000a00000000000000000000000000a000000aaaaaaaa00000
0000000000000000000000000000000000000000000000000000000000000000000999990000000aaaaa0000000000000000aa00000aaaaa000aaa0aaaaa0000
0535555555555555355555500000000000000000000000000000000000000000000999990000000aaaaaa00000000000000aaa00000aaaaaa00aa000aaaa0000
033355555555555333555550000000000000000000000000000000000000000000009999000000aaaaaaaa0000000000000aaaa000aaa0aaaa0aaa000aaaa000
033b55555555555b33544450000000000000000000000000000000000000aaa0000099990000000aa0aaaa00000000000000aaa000aaa0aaaa00aa000aaaaa00
033b55555555555b33566650000000000000000000000000000000000000aaaaa00099990000000aa0aaaaa0000000000000aa00000aa00aaaa0aa0000aaaa00
033b55555d55555b3356665000000000000000000000000000000000000aaaaaa00009900000000aa0aaaaa00aaa000000000000000aaa0aaaa000a000aaaaa0
03335dd55d5555533356665000000000000000000000000000000000000aaaaaa00aaaa000000000aaaaaaa0aaaaa00000000000000aaa00aaa00000000aaaa0
000000000000000000000000000000000000000000000000000000000000aaaaaa0aaaaa000000000aaaaaa0aa0aaa000000aaa00000aaa0aaaa0000000aaaa0
0555555555555555535555500000000000000000000000000000a0000000aaaaa0aaaaaaa00000a0000aaaa0aa00aaa0000aaaaa0000aaa0aaaa0000000aaaa0
0555555555555555333555500000000000000000000000000000a0000000aaaaa00aa0aaa0000aaaa00aaaa00000aaa00000aaaa00000aaaaaaa00000000aaaa
055444555444555533b555500000000000000000000000000000a000000aaaaaa00aaaaaaa00aaaaaa0aaaa00000aaaa0000aaaa000000aaaaaa00000000aaaa
055666555666555533b555500000000000000000000000000000aa0000aaaaaaa000aaaaaa00aaa0aaaaaaa00000aaaa0000aaaaa000000aaaaa00000000aaaa
0d56665556665d5533b55d500000000000000000000000000000aa0000aaaa00a000000aaa000aaa0aaaaaa000000aaa0000aaaaaa0000000aaa00000000aaaa
0d56665556665d5533355d5000000000000000000000000000000a0000aaa000aa00000aaa000aaaa0aaaaaa00000aaaa000aaaaaa0000000aaa00000000aaaa
00000000000000000000000000000000000000000000000000000aa000aaa0000a00000aaaa0000aaaaaaaaa00000aaaa0000aaaaaa000000aaa00000000aaaa
05555555555555555555555000000000000000000000000000000aa000aaa0000aa0000aaaa000aaa0aaaa0aa000aaa0a0000aaaa0a000000aaa00000000aaa0
055555555555577755555550000000000000000000000000000000a000aaa00000aa000aaaaa0aaa000aaa00aa00aaa0aa000aaa00aa00000aaaa0000000aaa0
055555555555777777555550000000000000000000000000000000aa00aaa000000aa0aaa0aaaaaa000000000aaaaaa0aa000aaa00aa00000aaaaa00000aaaa0
055555555566677777755550000000000000000000000000000000aa00aaa000000aaaaaa0aaaaa00000000000aaaa000aa0aaa0000aa000aaa0aa00000aaa00
0555555555444667776655500000000000000000000000000000000aa0aaa0000000aaaa000aaa0000000000000a00000aaaaaa0000aaa00aaa00aaa00aaaa00
0555555554999446664445500000000000000000000000000000000aaaaa00000000000000000000000000000000000000aaaa000000aaaaaa0000aaaaaaa000
05555555554999944499455000000000000000000000000000000000aaa00000000000000000000000000000000000000000000000000aaaa000000aaaaa0000
05555555554999999994555000000000000000000000000000000000ee000eeeeeee00ee00000000000000000000000000000000000000000000000000000000
0555555554999a9a9a94555000000000000000000000000000000000e0e0e0eeeee0990e00000000000000000000000000000000000000000000000000000000
055555555499aaaaa9945550000000000000000000000000000000000ee0ee0eee099a0e00000000000000000000000000000000000000000000000000000000
0555555549999a9a9a994550000000000000000000000000000000000000ee0ee0999a0e00000000000000000000000000000000000000000000000000000000
055555555449999999945550000000000000000000000000000000000eeeee0e09999a0e00000000000000000000000000000000000000000000000000000000
05555555555444444445555000000000000000000000000000000000e0eee0ee09999a0e00000000000000000000000000000000000000000000000000000000
00000000000000000000000000000000000000000000000000000000ee000eeee0999a0e00000000000000000000000000000000000000000000000000000000
ee000eeeeeeeeeeeeeee000e00000000000000000000000000000000eeeeeeeeee099a0e00000000000000000000000000000000000000000000000000000000
eee555eeee555eeeeee555eeee555eee000000000000000000000000ee000eeeeee0aa0e88980000000000000000000000000000000000000000000000000000
e00000000000000ee00000000000000e0000000000000000000000000000000eeeee00ee99990000000660000066000000000011111000000011111111111110
055555555555555005555555555555500000000000000000000000000555550eeeeeeeee88980000006600000006600000001111111110000011111111111110
055755557557575005575555755757500000000000000000000000000656560eeeeeeeee88980000066606666606660000011111111111000011111111111110
057075570755555005707557075555500000000000000000000000000656560eeeeeeeee00000000060060000060060000011110001111000000000000011100
055555555555555005555555555555500000000000000000000000000656560eeeeeeeee00000000000600060006000000011110001111000000000000011100
000000000000000000000000000000000000000000000000000000000656560eeeeeeeee00000000006000060000600000111100000111100000000000111100
06666666666666600666666666666660000000000000000000000000e00000eeeeeeeeee00000000006000060000600000111100000111100000000000111000
06666666666666600666666666666660000000007777777766666665ee00eeeeeeeeeeee000ee7e0006000060000600000111100000111100000000001111000
06000000000000600600000000000060000000007666666666666665e0880eeeeeeeeeee008e7e0e006000600000600000111100000111100000000001111000
0605dddddddd50600609aaaaaaaa906000000000766666666666666508880eeeeeeeeeee08ee7000006006000000600000111100000111100000000001110000
0605d0dddd0d50600609a0aaaa0a906000000000766666666666666508880eeeeeeeeeeeee7ee7e0000600000006000000111100000111100000000011110000
0605dd0000dd50600609aa0000aa906000000000766666666666666508880eeeeeeeeeeeeee7ee70000060000060000000111100000111100000000011110000
0605dddddddd50600609aaaaaaaa906000000000766666666666666508880eeeeeeeeeee44ee7440000606666606000000111100000111100000000011100000
0605dddddddd50600609aaaaaaaa9060000000006666666666666665e08880eeeee0eeee04444400006000000000600000111100000111100000000111100000
0605dddddddd50600609aaaaaaaa9060000000006666666666666665e088880eee080eee00444000000000000000000000111100000111100000000111100000
0605dddddddd50600609aaaaaaaa9060000000006666666666666665ee088880e0880eee66666660666666600066600000111100000111100000001111000000
0605dddddddd50600609aaaaaaaa9060000000006666666666666665eee0888808880eee6bbbbb66699900660600060000111100000111100000001111000000
06055555555550600609999999999060000000006666666666666665eeee088888880eee6bbbbb66699900666066606000011110001111000000001110000000
06000000000000600600000000000060000000006666666666666665eeeee08888880eee66666660666666600600060000011110001111000000011110000000
06666666666666600666666666666660000000006666666666666665eeeeee0088880eee66666660666666600006000000011111111110000000011110000000
06666666666666600666666666666660000000006666666666666665eeeeee0888880eee6bbbb066680000660066600000001111111110000000011100000000
e00000000000000ee00000000000000e000000006666666666666665eeeee08888880eee6bbbb066680000660600060000000011111000000000111100000000
ee000eeeeeee000eee000eeeeeee000e000000005555555555555555eeeeee000000eeee66666660666666600006000000000000000000000000000000000000
